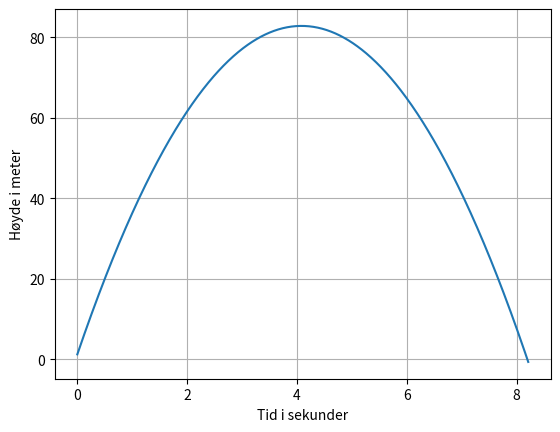

Recreate this plot in Python.
import matplotlib.pyplot as plt
import numpy as np

def h(t):
    return -4.9*t**2 + 40*t + 1.2

x_verdier = np.arange(0, 8.21, 0.01)
h_verdier = h(x_verdier)

plt.xlabel("Tid i sekunder")
plt.ylabel("Høyde i meter")
plt.grid()
plt.plot(x_verdier, h_verdier)
plt.show()
